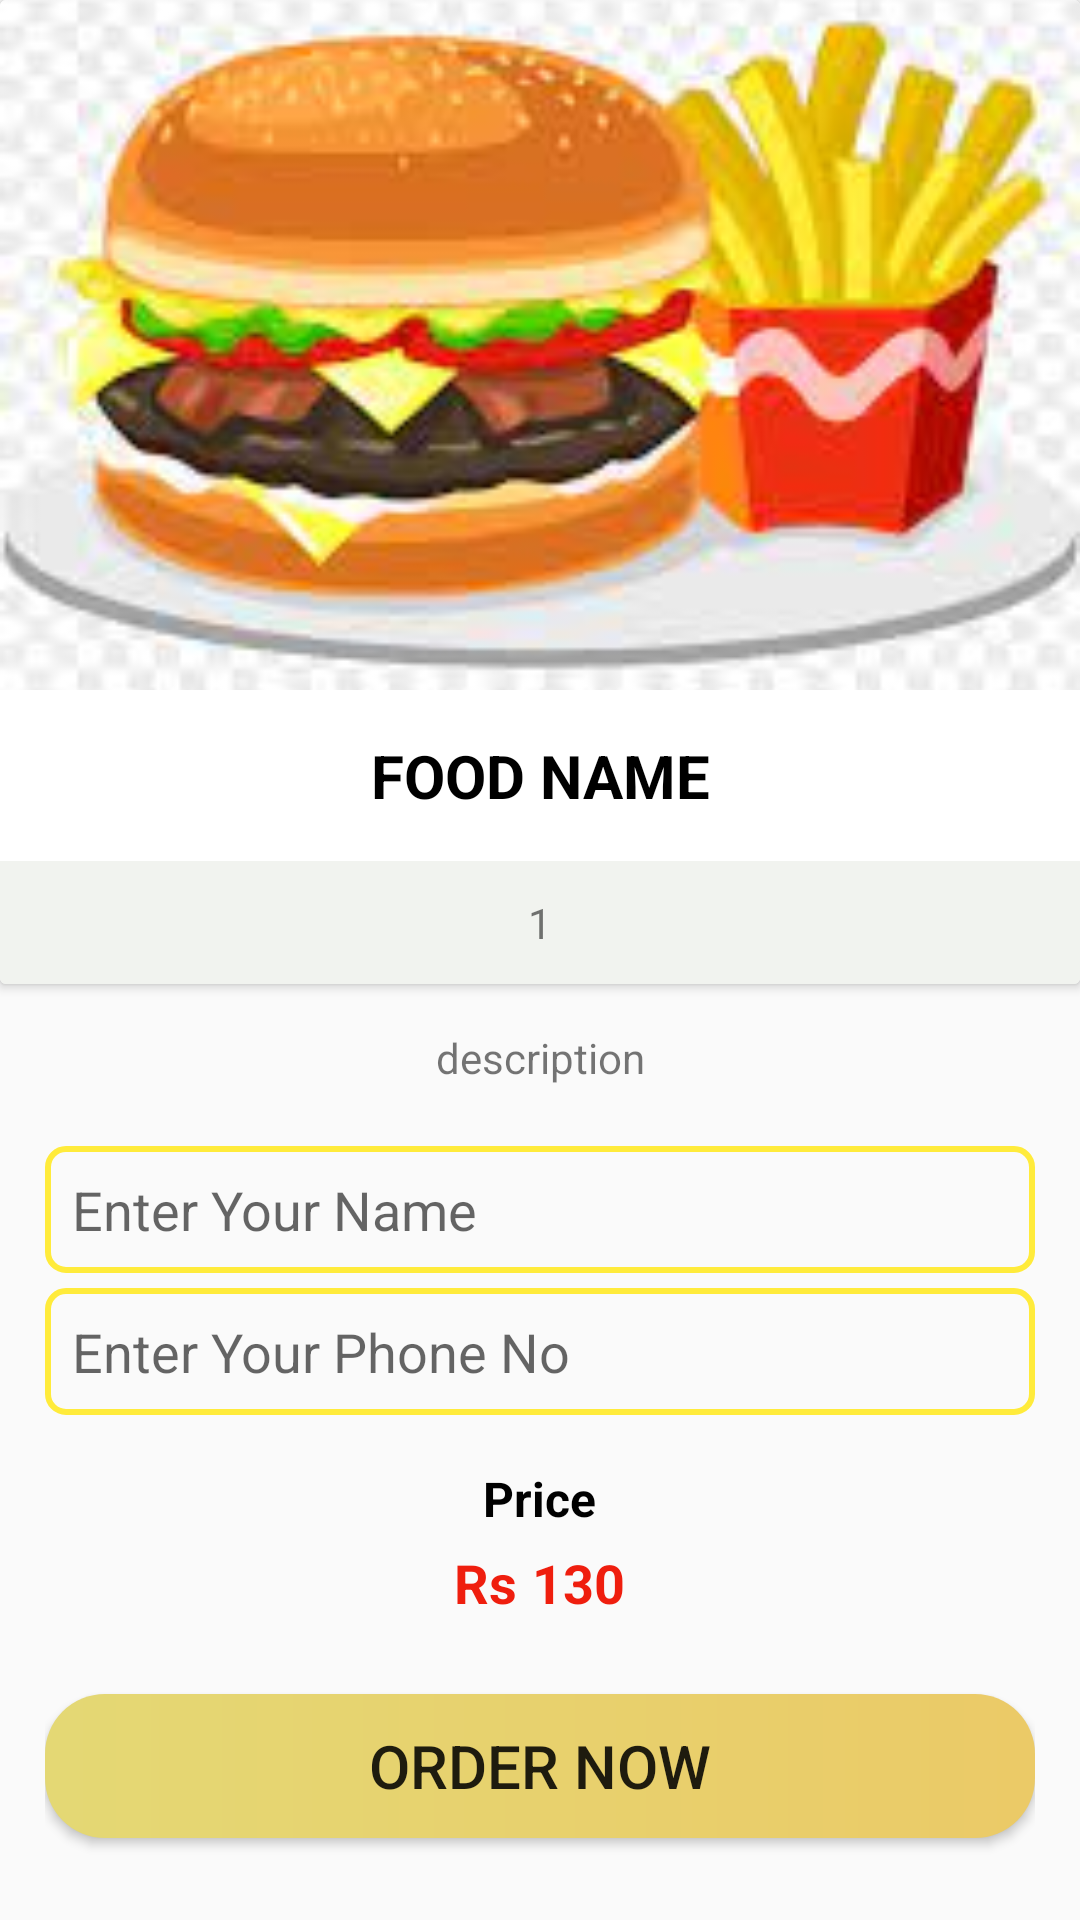

Write the Android layout XML for this screen, with the resource values it uses.
<!-- AndroidManifest.xml: application theme Theme.FoodOrderinApp -->
<!-- res/layout/activity_details.xml -->
<?xml version="1.0" encoding="utf-8"?>
<LinearLayout xmlns:android="http://schemas.android.com/apk/res/android"
    xmlns:app="http://schemas.android.com/apk/res-auto"
    xmlns:tools="http://schemas.android.com/tools"
    android:layout_width="match_parent"
    android:layout_height="match_parent"
    android:orientation="vertical"
    tools:context=".DetailsActivity">

    <androidx.cardview.widget.CardView
        android:layout_width="wrap_content"
        android:layout_height="wrap_content"
        >

    <RelativeLayout
        android:layout_width="match_parent"
        android:layout_height="wrap_content"

        >


        <ImageView
            android:id="@+id/detailsimageViewid"
            android:layout_width="match_parent"
            android:layout_height="230dp"
            app:srcCompat="@drawable/burger_with_fries"
            android:scaleType="centerCrop"/>

        <TextView
            android:id="@+id/detailsfoodnametextViewid"
            android:layout_width="match_parent"
            android:layout_height="wrap_content"
            android:text="food name"
            android:textAllCaps="true"
            android:layout_below="@id/detailsimageViewid"
            android:textStyle="bold"
            android:textSize="20sp"
            android:textColor="@color/black"
            android:gravity="center"
            android:padding="15dp"/>

        <LinearLayout
            android:layout_width="match_parent"
            android:layout_height="wrap_content"
            android:layout_below="@id/detailsfoodnametextViewid"
            android:gravity="center"
            android:padding="3dp"
            android:background="#F1F3EF"

            >
            <ImageView
                android:id="@+id/minusimageViewid"
                android:layout_width="35dp"
                android:layout_height="35dp"
                android:src="@drawable/minus_icon" />

            <TextView
                android:id="@+id/quantitytextViewid"
                android:layout_width="wrap_content"
                android:layout_height="wrap_content"
                android:text="1"
                android:paddingLeft="4dp"
                android:paddingRight="4dp"/>

            <ImageView
                android:id="@+id/plusimageViewid"
                android:layout_width="35dp"
                android:layout_height="35dp"
                android:src="@drawable/plus_icon" />
        </LinearLayout>

    </RelativeLayout>

    </androidx.cardview.widget.CardView>

    <LinearLayout
        android:layout_width="match_parent"
        android:layout_height="match_parent"
        android:layout_marginTop="15dp"
        android:layout_marginBottom="10dp"
        android:orientation="vertical"
        android:layout_margin="15dp">


        <TextView
            android:id="@+id/detailsdescriptiontextViewid"
            android:layout_width="match_parent"
            android:layout_height="wrap_content"
            android:gravity="center"
            android:text="description" />

        <EditText
            android:id="@+id/nameedittextid"
            android:layout_width="match_parent"
            android:layout_height="wrap_content"
            android:layout_marginTop="20dp"
            android:background="@drawable/et_background_file"
            android:hint="Enter Your Name"
            android:inputType="textPersonName"

            android:padding="9dp" />

        <EditText
            android:id="@+id/phoneedittextid"
            android:layout_width="match_parent"
            android:layout_height="wrap_content"
            android:background="@drawable/et_background_file"
            android:hint="Enter Your Phone No"
            android:inputType="textPersonName"
            android:padding="9dp"
            android:layout_marginTop="5dp"/>

        <TextView
            android:layout_width="wrap_content"
            android:layout_height="wrap_content"
            android:text="Price"
            android:textColor="@color/black"
            android:textStyle="bold"
            android:layout_gravity="center"
            android:layout_marginTop="17dp"
            android:textSize="16sp"

            />
        <LinearLayout
            android:layout_width="wrap_content"
            android:layout_height="wrap_content"
            android:layout_marginTop="5dp"
            android:layout_gravity="center_horizontal"
            >
            <TextView
                android:layout_width="wrap_content"
                android:layout_height="wrap_content"
                android:gravity="center"
                android:text="Rs"
                android:textStyle="bold"
                android:textColor="@color/red"
                android:textSize="18sp"

                />

            <TextView
                android:id="@+id/detailspricetextviewid"
                android:layout_width="wrap_content"
                android:layout_height="wrap_content"
                android:layout_marginLeft="5dp"
                android:text="130"
                android:textSize="18sp"
                android:textColor="@color/red"
                android:textStyle="bold"

                />
        </LinearLayout>

        <Button
            android:id="@+id/orderbtnid"
            android:layout_width="match_parent"
            android:layout_height="wrap_content"
            android:text="Order now"
            android:textSize="20sp"
            android:background="@drawable/btn_back_file"
            android:layout_marginTop="25dp"

            />


    </LinearLayout>

</LinearLayout>
<!-- resources referenced by this layout -->
<resources>
  <color name="black">#FF000000</color>
  <color name="red">#EF1E0E</color>
  <!-- drawable btn_back_file (drawable) -->
  <?xml version="1.0" encoding="utf-8"?>
  <shape xmlns:android="http://schemas.android.com/apk/res/android">
  
      <gradient
          android:startColor="@color/colorPrimary"
          android:endColor="@color/colorPrimaryDark"
          android:angle="360"
          />
  
      <corners
  
          android:radius="20dp"
          />
  </shape>
  <!-- drawable burger_with_fries: jpg bitmap (drawable, 8702 bytes) -->
  <!-- drawable et_background_file (drawable) -->
  <?xml version="1.0" encoding="utf-8"?>
  <shape xmlns:android="http://schemas.android.com/apk/res/android">
  
      <stroke
          android:color="@color/yellow"
          android:width="2dp"
  
          />
      <corners
  
          android:radius="6dp"
          />
  </shape>
  <style name="Theme.FoodOrderinApp" parent="Theme.AppCompat.DayNight">
          
          <item name="colorPrimary">@color/colorPrimary</item>
          <item name="colorPrimaryVariant">@color/colorPrimaryDark</item>
          <item name="colorOnPrimary">@color/white</item>
          
          <item name="colorSecondary">@color/teal_200</item>
          <item name="colorSecondaryVariant">@color/teal_700</item>
          <item name="colorOnSecondary">@color/black</item>
          
          <item name="android:statusBarColor" tools:targetApi="l">?attr/colorPrimaryVariant</item>
          
      </style>
  <color name="colorPrimary">#E4D874</color>
  <color name="colorPrimaryDark">#EBCA67</color>
  <color name="yellow">#FFEB3B</color>
  <color name="white">#FFFFFFFF</color>
  <color name="teal_200">#FF03DAC5</color>
  <color name="teal_700">#FF018786</color>
</resources>
